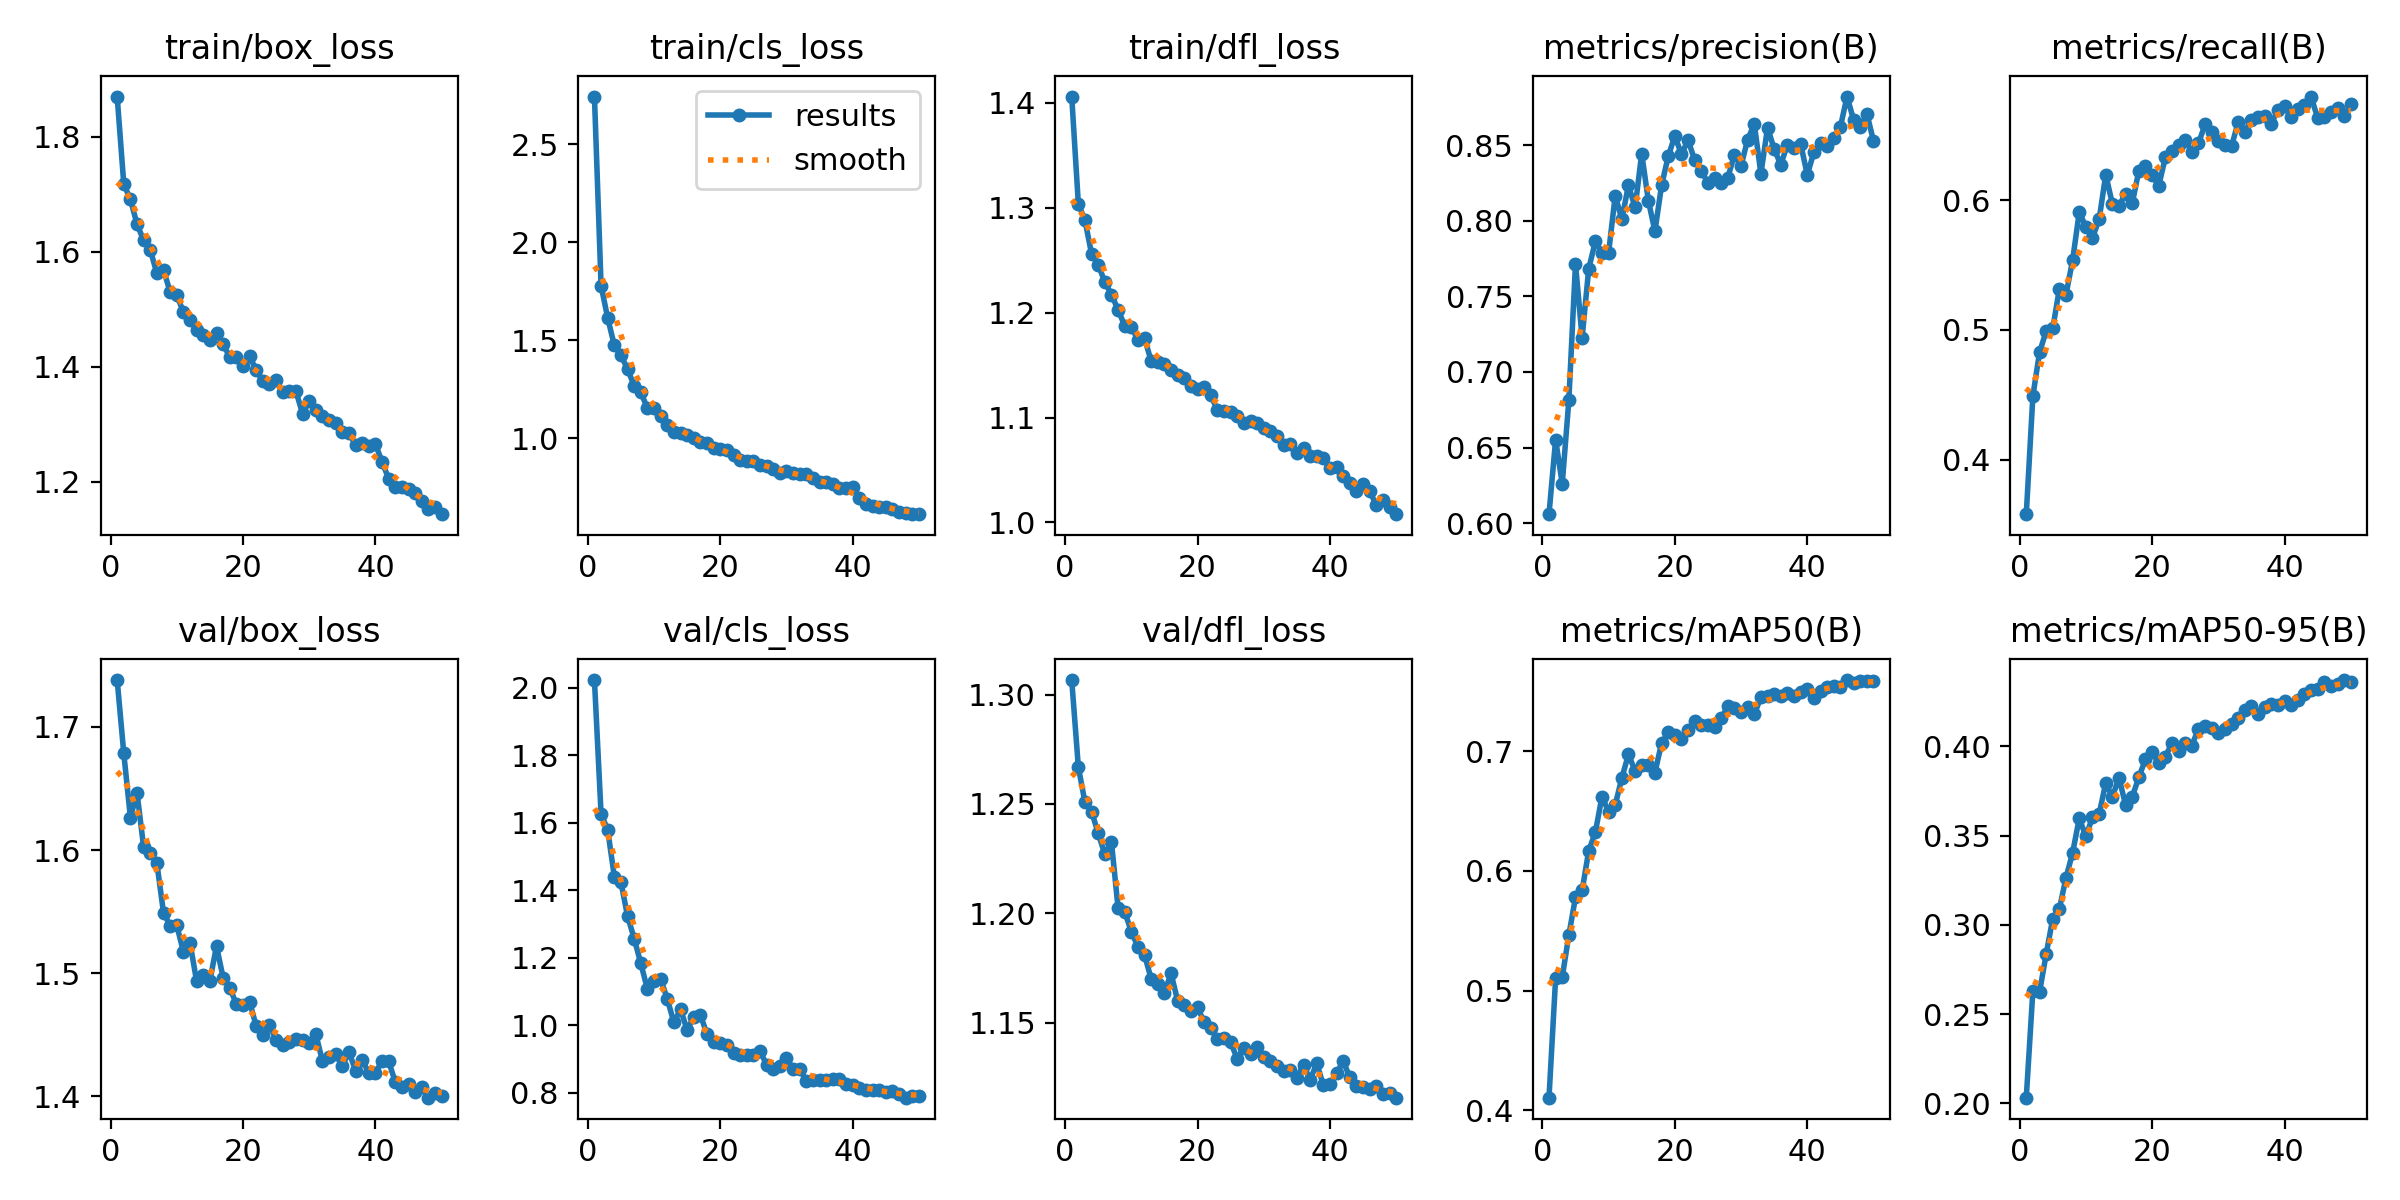

The data file committed next to this chart (first rows):
epoch, time, train/box_loss, train/cls_loss, train/dfl_loss, metrics/precision(B), metrics/recall(B), metrics/mAP50(B), metrics/mAP50-95(B), val/box_loss, val/cls_loss, val/dfl_loss, lr/pg0, lr/pg1, lr/pg2
1, 659.5, 1.87, 2.744, 1.406, 0.606, 0.3581, 0.4105, 0.2031, 1.738, 2.022, 1.307, 0.0004142, 0.0004142, 0.0004142
2, 1304, 1.717, 1.779, 1.304, 0.6553, 0.4492, 0.5102, 0.2631, 1.678, 1.626, 1.267, 0.0008144, 0.0008144, 0.0008144
3, 2978, 1.691, 1.614, 1.288, 0.6261, 0.4827, 0.5112, 0.2622, 1.626, 1.579, 1.251, 0.001198, 0.001198, 0.001198
4, 3631, 1.648, 1.474, 1.256, 0.6814, 0.4991, 0.5464, 0.2835, 1.646, 1.441, 1.246, 0.001176, 0.001176, 0.001176
5, 4286, 1.62, 1.422, 1.246, 0.7715, 0.5012, 0.5779, 0.3035, 1.602, 1.423, 1.237, 0.001151, 0.001151, 0.001151
6, 4981, 1.603, 1.353, 1.229, 0.7227, 0.5318, 0.5837, 0.3089, 1.597, 1.324, 1.227, 0.001126, 0.001126, 0.001126
7, 5662, 1.562, 1.267, 1.217, 0.7682, 0.5272, 0.6169, 0.3264, 1.589, 1.257, 1.233, 0.001102, 0.001102, 0.001102
8, 6301, 1.568, 1.233, 1.203, 0.7864, 0.5538, 0.6324, 0.3403, 1.549, 1.183, 1.202, 0.001077, 0.001077, 0.001077
9, 6801, 1.53, 1.154, 1.188, 0.7787, 0.5906, 0.6621, 0.3597, 1.539, 1.107, 1.201, 0.001052, 0.001052, 0.001052
10, 7291, 1.524, 1.155, 1.187, 0.7788, 0.5796, 0.6495, 0.3495, 1.539, 1.131, 1.192, 0.001027, 0.001027, 0.001027
11, 7792, 1.495, 1.113, 1.174, 0.8166, 0.5711, 0.6552, 0.3604, 1.518, 1.137, 1.185, 0.001002, 0.001002, 0.001002
12, 8279, 1.481, 1.07, 1.176, 0.801, 0.5851, 0.6777, 0.362, 1.525, 1.078, 1.181, 0.0009778, 0.0009778, 0.0009778
13, 8763, 1.464, 1.031, 1.154, 0.8235, 0.6196, 0.6975, 0.3795, 1.493, 1.009, 1.17, 0.000953, 0.000953, 0.000953
14, 9262, 1.455, 1.026, 1.153, 0.8088, 0.5972, 0.6836, 0.3716, 1.498, 1.047, 1.168, 0.0009283, 0.0009283, 0.0009283
15, 9759, 1.446, 1.018, 1.151, 0.8443, 0.5958, 0.6887, 0.3824, 1.494, 0.9863, 1.164, 0.0009035, 0.0009035, 0.0009035
16, 10270, 1.458, 0.9991, 1.146, 0.8133, 0.6048, 0.6889, 0.3671, 1.522, 1.025, 1.172, 0.0008787, 0.0008787, 0.0008787
17, 10773, 1.44, 0.9818, 1.14, 0.7931, 0.5976, 0.6822, 0.3717, 1.496, 1.031, 1.16, 0.000854, 0.000854, 0.000854
18, 11256, 1.416, 0.9731, 1.138, 0.8234, 0.6226, 0.707, 0.3827, 1.488, 0.9733, 1.158, 0.0008293, 0.0008293, 0.0008293
19, 11748, 1.417, 0.949, 1.13, 0.8425, 0.6263, 0.7158, 0.3928, 1.475, 0.9506, 1.155, 0.0008045, 0.0008045, 0.0008045
20, 12234, 1.4, 0.9449, 1.128, 0.8561, 0.6194, 0.7138, 0.3971, 1.474, 0.9477, 1.157, 0.0007797, 0.0007797, 0.0007797
21, 12705, 1.419, 0.9395, 1.129, 0.844, 0.611, 0.7105, 0.3905, 1.477, 0.943, 1.15, 0.000755, 0.000755, 0.000755
22, 13205, 1.394, 0.9118, 1.121, 0.8533, 0.6329, 0.7177, 0.3942, 1.457, 0.9182, 1.147, 0.0007302, 0.0007302, 0.0007302
23, 13711, 1.375, 0.8884, 1.107, 0.84, 0.6382, 0.7254, 0.4018, 1.45, 0.912, 1.142, 0.0007055, 0.0007055, 0.0007055
24, 14224, 1.37, 0.8818, 1.106, 0.8329, 0.6429, 0.7223, 0.3975, 1.458, 0.9134, 1.143, 0.0006808, 0.0006808, 0.0006808
25, 14728, 1.376, 0.8826, 1.106, 0.8251, 0.646, 0.7217, 0.4017, 1.446, 0.9122, 1.141, 0.000656, 0.000656, 0.000656
26, 15224, 1.355, 0.8643, 1.101, 0.8282, 0.6371, 0.7201, 0.4003, 1.442, 0.9227, 1.133, 0.0006312, 0.0006312, 0.0006312
27, 15719, 1.357, 0.8561, 1.095, 0.8248, 0.6437, 0.7275, 0.41, 1.444, 0.8836, 1.138, 0.0006065, 0.0006065, 0.0006065
28, 16209, 1.357, 0.8435, 1.097, 0.8285, 0.6584, 0.7375, 0.4114, 1.446, 0.872, 1.136, 0.0005818, 0.0005818, 0.0005818
29, 16702, 1.318, 0.8212, 1.095, 0.8437, 0.6524, 0.7358, 0.4104, 1.446, 0.8788, 1.139, 0.000557, 0.000557, 0.000557
30, 36435, 1.34, 0.8325, 1.09, 0.8364, 0.6459, 0.7325, 0.4077, 1.444, 0.9018, 1.134, 0.0005322, 0.0005322, 0.0005322
31, 37084, 1.325, 0.8196, 1.087, 0.8537, 0.6427, 0.7373, 0.4096, 1.45, 0.8701, 1.132, 0.0005075, 0.0005075, 0.0005075
32, 37744, 1.313, 0.8174, 1.083, 0.8639, 0.6417, 0.731, 0.4123, 1.428, 0.87, 1.13, 0.0004827, 0.0004827, 0.0004827
33, 46329, 1.308, 0.8145, 1.074, 0.8311, 0.66, 0.7452, 0.4157, 1.432, 0.8349, 1.128, 0.000458, 0.000458, 0.000458
34, 46984, 1.302, 0.7967, 1.075, 0.8616, 0.6527, 0.7462, 0.4203, 1.434, 0.8382, 1.128, 0.0004332, 0.0004332, 0.0004332
35, 47618, 1.287, 0.778, 1.066, 0.8475, 0.6621, 0.7478, 0.4224, 1.425, 0.837, 1.125, 0.0004085, 0.0004085, 0.0004085
36, 48945, 1.285, 0.7745, 1.071, 0.8371, 0.6639, 0.7459, 0.4184, 1.436, 0.8382, 1.131, 0.0003837, 0.0003837, 0.0003837
37, 49928, 1.263, 0.7657, 1.063, 0.8504, 0.6652, 0.7487, 0.4218, 1.421, 0.8411, 1.124, 0.000359, 0.000359, 0.000359
38, 54008, 1.268, 0.7474, 1.063, 0.8479, 0.6589, 0.7459, 0.4236, 1.43, 0.8419, 1.131, 0.0003343, 0.0003343, 0.0003343
39, 54647, 1.261, 0.7467, 1.062, 0.8509, 0.6694, 0.7499, 0.4229, 1.419, 0.8268, 1.121, 0.0003095, 0.0003095, 0.0003095
40, 55312, 1.265, 0.7484, 1.052, 0.8303, 0.6727, 0.7523, 0.4252, 1.419, 0.8229, 1.122, 0.0002848, 0.0002848, 0.0002848
41, 55944, 1.234, 0.6948, 1.053, 0.8454, 0.6638, 0.7445, 0.4232, 1.428, 0.8155, 1.127, 0.00026, 0.00026, 0.00026
42, 56550, 1.205, 0.6633, 1.044, 0.8512, 0.6699, 0.75, 0.4258, 1.428, 0.8095, 1.132, 0.0002352, 0.0002352, 0.0002352
43, 57162, 1.191, 0.6542, 1.038, 0.8496, 0.6733, 0.7541, 0.4295, 1.411, 0.8071, 1.125, 0.0002105, 0.0002105, 0.0002105
44, 57625, 1.191, 0.6481, 1.03, 0.855, 0.6798, 0.7546, 0.4315, 1.408, 0.807, 1.121, 0.0001857, 0.0001857, 0.0001857
45, 58091, 1.186, 0.6488, 1.036, 0.862, 0.6633, 0.7534, 0.4323, 1.41, 0.8033, 1.12, 0.000161, 0.000161, 0.000161
46, 58682, 1.18, 0.6388, 1.03, 0.8821, 0.6637, 0.7596, 0.4358, 1.404, 0.8047, 1.12, 0.0001363, 0.0001363, 0.0001363
47, 59167, 1.167, 0.6253, 1.016, 0.8667, 0.6679, 0.7568, 0.4339, 1.407, 0.7974, 1.121, 0.0001115, 0.0001115, 0.0001115
48, 59641, 1.152, 0.618, 1.022, 0.8623, 0.6712, 0.7591, 0.4351, 1.399, 0.7856, 1.117, 8.675e-05, 8.675e-05, 8.675e-05
49, 60121, 1.156, 0.6142, 1.015, 0.8709, 0.6647, 0.7587, 0.4371, 1.403, 0.7896, 1.118, 6.2e-05, 6.2e-05, 6.2e-05
50, 60599, 1.143, 0.6119, 1.008, 0.8526, 0.6738, 0.759, 0.4363, 1.4, 0.7902, 1.116, 3.725e-05, 3.725e-05, 3.725e-05
